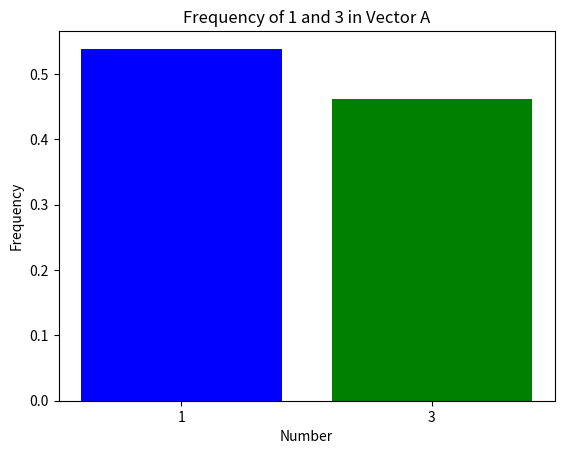

The matplotlib source for this figure:
import numpy as np
import matplotlib.pyplot as plt
import math
#m out of n coding, need to adapt to work with non-binary code alphabet

def nCr(n, r):
    if r > n:
        return 0
    return math.factorial(n) // (math.factorial(r) * math.factorial(n - r))

def moutofn_encoder(m, N, u, k, w, blocks):
    #m: Number of "High" symbols in each codeword
    #N: Length of each codeword
    #u: Input bits
    #k: Length of each input bit block
    #w: precision parameter
    u = u.reshape((blocks, k))
    v = np.empty((u.shape[0], N), dtype=int)
    for row in range (u.shape[0]):
        i=0
        j=0
        x=0
        y=1
        
        n=N
        n0 = N-m

        while(1):
            if(y<2**w):
                if(j<k):
                    j=j+1
                    x = 2*x + u[row][j-1]
                else:
                    x = 2*x
                y = 2*y
            
            else:
                z = np.floor((2*y*n0+n)/(2*n))
                n = n-1
                i = i+1
                if(x<z):
                    v[row][i-1]=1
                    y=z
                    n0=n0-1
                else:
                    v[row][i-1] = 3
                    x = x-z
                    y=y-z
                if(i>=N):
                    break

    return v.flatten()

def moutofn_decoder(v, m, N, k , w):
    #v symbols
    #m out of N code
    #k is bit block length
    #w precision parameter
    v =v.reshape((len(v)//N,N))
    u = np.empty((v.shape[0], k), dtype=int)
    for row in range(v.shape[0]):
        i=0
        j=-2
        x=0
        y=2**w
        L=0
        rl = 0
        n = N
        n0 = N-m
        nb=0

        while(1):
            if(L>k): #end sequence
                if(x>0):
                    nb=nb+1
                    rb=0
                else:
                    rb=1
                j=j+1
                u[row][j-1]=nb
                while(rl>0):
                    j=j+1
                    u[row][j-1]=rb
                    rl=rl-1
                break #end
            else:
                z = np.floor((2*y*n0+n)/(2*n))
                n=n-1
                i=i+1
                if(v[row][i-1]==1):
                    y=z
                    n0=n0-1
                else:
                    x=x+z
                    y=y-z
                while(y<2**w):
                    if(L>k):
                        break #enter end sequence
                    else:
                        y=2*y
                        L=L+1
                        e=np.floor(x/(2**w))
                        x=2*(x%(2**w))
                        if(e==1):
                            rl=rl+1
                        else:
                            if(e>1):
                                nb=nb+1
                                rb=0
                                e=e-2
                            else:
                                rb=1
                            j=j+1
                            u[row][j-1]=nb
                            nb=e
                            while(rl>0):
                                j=j+1
                                u[row][j-1]=rb
                                rl=rl-1
                        
    return u.flatten()
C = [350,300]

N=np.sum(C)
m=C[1]
print(m)
print(N)

w=30
blocks=1
k=int(np.floor(math.log2(nCr(N,m)))) #There are nCr(N,m) codewords, so have maximum log2(number of codewords) input bits.

bits = np.random.randint(0, 2, size= k*blocks)

A = moutofn_encoder(m,N,bits,k, w, blocks)
print('k: ',k)
print('m: ',m)
print('N: ',N)
print('blocks: ',blocks)
print('Total number of bits: ',k*blocks)
print('Rate: ', k/N, 'bits/symbol')
print(bits)
print(A)
u=moutofn_decoder(A,m,N,k,w)
print(u)
if(np.array_equal(u,bits)):
    print('No Errors')
else:
    print('Errors')

count3 = np.count_nonzero(A == 3)
count1 = np.count_nonzero(A == 1)
labels = ['1', '3']
values = [count1/len(A), count3/len(A)]

# Create bar chart
plt.bar(labels, values, color=['blue', 'green'])
plt.xlabel("Number")
plt.ylabel("Frequency")
plt.title("Frequency of 1 and 3 in Vector A")

# Show the plot
plt.show()
